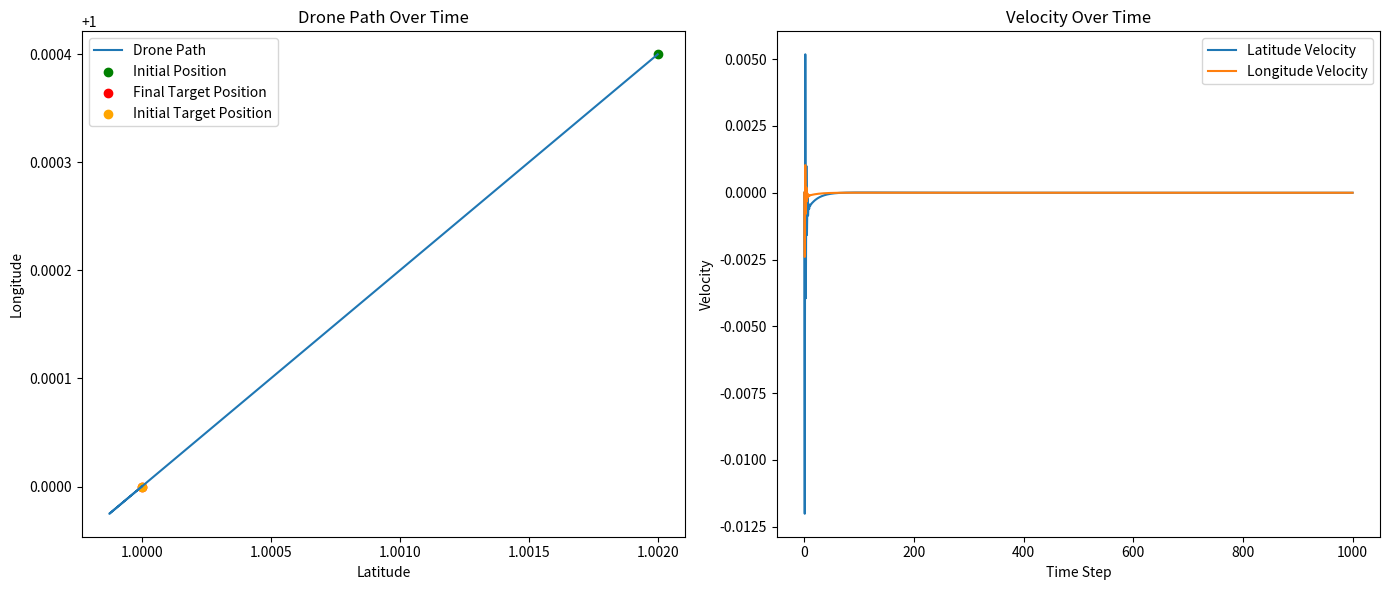

Source code (Python):
import numpy as np
import matplotlib.pyplot as plt

class PIDController:
    def __init__(self, kp, ki, kd):
        self.kp = kp
        self.ki = ki
        self.kd = kd
        self.integral = 0
        self.previous_error = 0

    def compute(self, error, dt):
        self.integral += error * dt
        derivative = (error - self.previous_error) / dt if dt > 0 else 0
        output = self.kp * error + self.ki * self.integral + self.kd * derivative
        self.previous_error = error
        return output

# Simulation parameters
dt = 0.1  # Time step (s)
t_sim = 1000  # Total simulation steps

# PID Controller for both latitude and longitude
pid_lat = PIDController(kp=1, ki=0.1, kd=0.5)
pid_long = PIDController(kp=1, ki=0.1, kd=0.5)

# Initial and target positions (latitude, longitude)
initial_position = np.array([1.002, 1.0004])  # Starting at the origin
target_position = np.array([1.0, 1.0])  # Initial target position

# Initial velocity and position
velocity = np.array([0.0, 0.0])
position = initial_position.copy()

# Lists to store data for plotting
positions = [position.copy()]
velocities = [velocity.copy()]

# wind force
# wind_force = np.array([0.01, -0.02])

# Main simulation loop
current_step = 0  # Track the current simulation step
for _ in range(t_sim):
    current_step += 1  # Increment the current step
    # if current_step > 500 and current_step < 600:  # Change target at step 500
    #     target_position = target_position + [0.0001, -0.001]

    # Compute errors
    error_lat = target_position[0] - position[0]
    error_long = target_position[1] - position[1]

    # Update velocities based on PID output
    velocity[0] = pid_lat.compute(error_lat, dt) 
    velocity[1] = pid_long.compute(error_long, dt) 
    # velocity[0] = pid_lat.compute(error_lat, dt) + wind_force[0]
    # velocity[1] = pid_long.compute(error_long, dt) + wind_force[1]
    
    # wind_force = np.array([0.01 * current_step / t_sim, -0.02 * current_step / t_sim])
    
    # Update position
    position += velocity * dt

    # Store data for plotting
    positions.append(position.copy())
    velocities.append(velocity.copy())

# Convert lists to Numpy arrays for easy plotting
positions = np.array(positions)
velocities = np.array(velocities)

# Plotting
plt.figure(figsize=(14, 6))

# Plot position
plt.subplot(1, 2, 1)
plt.plot(positions[:, 0], positions[:, 1], label='Drone Path')
plt.scatter(*initial_position, color='green', label='Initial Position')
plt.scatter(*target_position, color='red', label='Final Target Position')
plt.scatter(1.0, 1.0, color='orange', label='Initial Target Position')
plt.xlabel('Latitude')
plt.ylabel('Longitude')
plt.title('Drone Path Over Time')
plt.legend()

# Plot velocity
plt.subplot(1, 2, 2)
plt.plot(velocities[:, 0], label='Latitude Velocity')
plt.plot(velocities[:, 1], label='Longitude Velocity')
plt.xlabel('Time Step')
plt.ylabel('Velocity')
plt.title('Velocity Over Time')
plt.legend()

plt.tight_layout()
plt.show()
